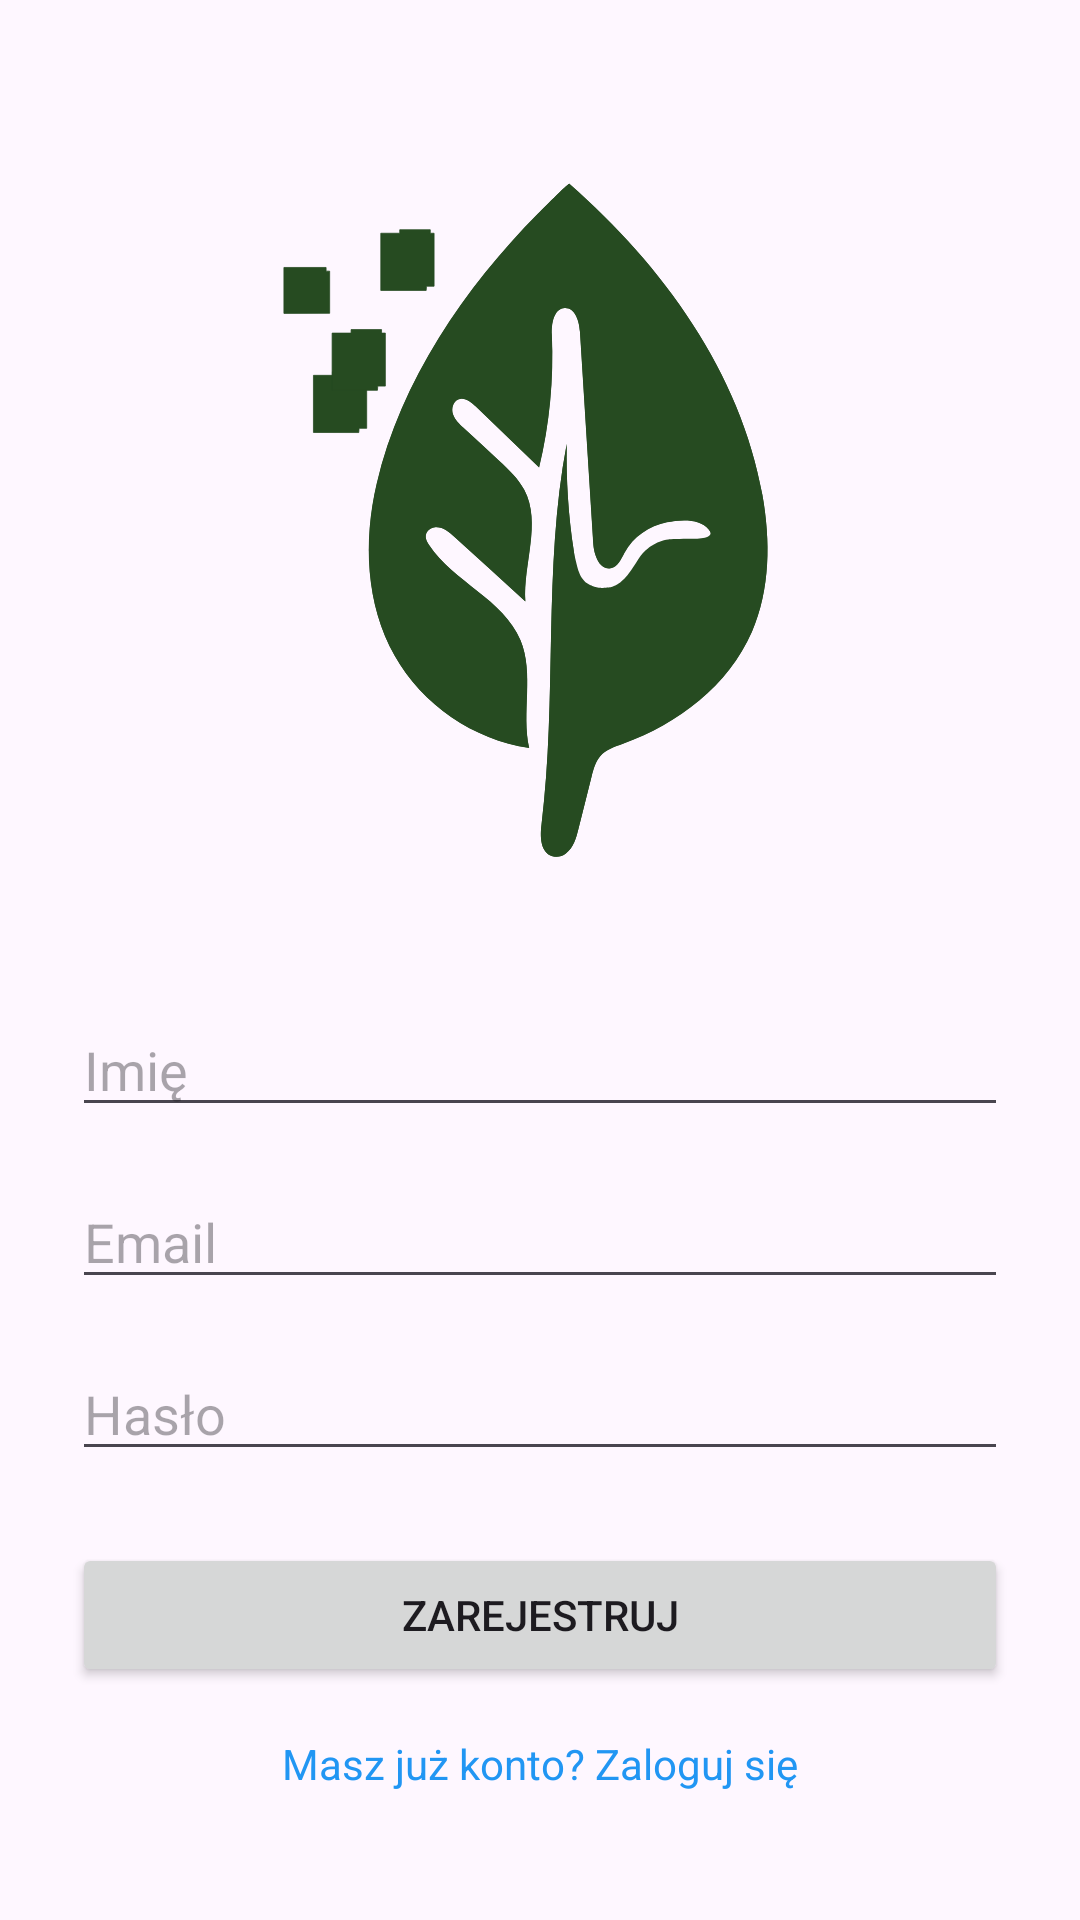

Here is an Android app screen rendered from its layout file. Give the layout XML and the strings, colors and styles it references.
<!-- AndroidManifest.xml: application theme Theme.SlamLeaf -->
<!-- res/layout/activity_register.xml -->
<?xml version="1.0" encoding="utf-8"?>
<LinearLayout xmlns:android="http://schemas.android.com/apk/res/android"
    android:layout_width="match_parent"
    android:layout_height="match_parent"
    android:orientation="vertical"
    android:padding="24dp"
    android:gravity="center">

    
    <ImageView
        android:id="@+id/imageLogo"
        android:layout_width="260dp"
        android:layout_height="260dp"
        android:layout_marginBottom="32dp"
        android:src="@drawable/logo"
        android:contentDescription="@string/app_name"
        android:scaleType="centerInside" />

    <EditText
        android:id="@+id/inputName"
        android:layout_width="match_parent"
        android:layout_height="wrap_content"
        android:hint="@string/name"
        android:autofillHints="name"
        android:inputType="textPersonName" />

    <EditText
        android:id="@+id/inputEmail"
        android:layout_width="match_parent"
        android:layout_height="wrap_content"
        android:hint="@string/email"
        android:inputType="textEmailAddress"
        android:layout_marginTop="16dp"
        android:autofillHints="emailAddress"
        />

    <EditText
        android:id="@+id/inputPassword"
        android:layout_width="match_parent"
        android:layout_height="wrap_content"
        android:hint="@string/password"
        android:inputType="textPassword"
        android:layout_marginTop="16dp"
        android:autofillHints="password"
        />

    <Button
        android:id="@+id/btnRegister"
        android:layout_width="match_parent"
        android:layout_height="wrap_content"
        android:text="@string/register"
        android:layout_marginTop="24dp" />

    <TextView
        android:id="@+id/linkLogin"
        android:layout_width="wrap_content"
        android:layout_height="wrap_content"
        android:text="@string/already_have_account"
        android:textColor="#2196F3"
        android:layout_marginTop="16dp" />

</LinearLayout>
<!-- resources referenced by this layout -->
<resources>
  <!-- drawable logo: vector/xml drawable (drawable, 5914 chars, omitted) -->
  <string name="already_have_account">Masz już konto? Zaloguj się</string>
  <string name="app_name">SlamLeaf</string>
  <string name="email">Email</string>
  <string name="name">Imię</string>
  <string name="password">Hasło</string>
  <string name="register">Zarejestruj</string>
  <style name="Theme.SlamLeaf" parent="Base.Theme.SlamLeaf" />
  <style name="Base.Theme.SlamLeaf" parent="Theme.Material3.DayNight.NoActionBar">
          
          
      </style>
</resources>
